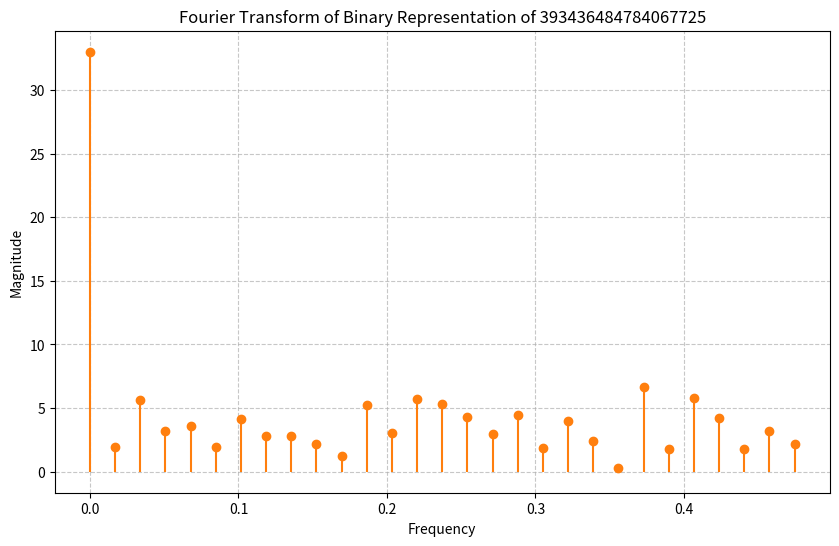

Generate this figure with matplotlib:
# import numpy as np
# import matplotlib.pyplot as plt
# from scipy.signal import correlate
# from scipy.fft import fft, fftfreq

# # Generate a sequence with a repeating block of size 2 (dominant period from autocorrelation)
# block_size = 2
# num_repeats = 20  # Length of the sequence

# # Create the repeating sequence
# base_block = [1, 0]  # Example repeating pattern
# generated_sequence = base_block * num_repeats

# # Autocorrelation calculation
# autocorr_result = correlate(generated_sequence, generated_sequence, mode='full')
# lags = np.arange(-len(generated_sequence) + 1, len(generated_sequence))

# # Normalize autocorrelation for plotting
# autocorr_result = autocorr_result / max(autocorr_result)

# # Fourier Transform calculation
# fourier_transform = fft(generated_sequence)
# frequencies = fftfreq(len(generated_sequence))

# # Plot the results
# fig, axs = plt.subplots(2, 1, figsize=(12, 8))

# # Autocorrelation plot
# axs[0].plot(lags, autocorr_result, label="Autocorrelation")
# axs[0].set_title("Autocorrelation of Generated Sequence")
# axs[0].set_xlabel("Lag")
# axs[0].set_ylabel("Normalized Correlation")
# axs[0].legend()
# axs[0].grid(True, linestyle='--', alpha=0.7)

# # Fourier Transform plot
# axs[1].stem(frequencies[:len(frequencies)//2], np.abs(fourier_transform)[:len(frequencies)//2], basefmt=" ", linefmt='C1-', markerfmt='C1o')
# axs[1].set_title("Fourier Transform of Generated Sequence")
# axs[1].set_xlabel("Frequency")
# axs[1].set_ylabel("Magnitude")
# axs[1].grid(True, linestyle='--', alpha=0.7)

# plt.tight_layout()
# plt.show()

import numpy as np
import matplotlib.pyplot as plt

def analyze_fourier_transform(integer):
    # Convert integer to binary sequence
    binary_sequence = bin(integer)[2:]
    binary_array = np.array([int(bit) for bit in binary_sequence])

    # Perform Fourier Transform
    fourier_transform = np.fft.fft(binary_array)
    frequencies = np.fft.fftfreq(len(binary_sequence))
    
    # Magnitude of Fourier Transform
    magnitudes = np.abs(fourier_transform)
    
    # Identify peaks
    peaks = np.argsort(magnitudes)[-10:]  # Top 10 peaks
    dominant_frequencies = frequencies[peaks]
    dominant_magnitudes = magnitudes[peaks]
    
    # Periods from Fourier Transform (1/Frequency, avoid zero frequencies)
    periods = [1/f for f in dominant_frequencies if f != 0]
    
    # Sort by magnitude for better clarity
    sorted_indices = np.argsort(dominant_magnitudes)[::-1]
    dominant_frequencies = dominant_frequencies[sorted_indices]
    dominant_magnitudes = dominant_magnitudes[sorted_indices]
    
    # Ensure valid indices for periods
    periods = np.array(periods)
    valid_indices = sorted_indices[:len(periods)]
    periods = periods[:len(valid_indices)]
    
    # Plot Fourier Transform
    plt.figure(figsize=(10, 6))
    plt.stem(frequencies[:len(frequencies)//2], magnitudes[:len(magnitudes)//2], 
             basefmt=" ", linefmt='C1-', markerfmt='C1o')
    plt.title(f"Fourier Transform of Binary Representation of {integer}")
    plt.xlabel("Frequency")
    plt.ylabel("Magnitude")
    plt.grid(True, linestyle='--', alpha=0.7)
    plt.show()
    
    # Results
    return {
        "Binary Sequence": binary_sequence,
        "Dominant Frequencies": dominant_frequencies.tolist(),
        "Periods": periods.tolist(),
        "Magnitudes": dominant_magnitudes.tolist()
    }

# Example Usage
integer_value = 393436484784067725  # Replace with your integer
results = analyze_fourier_transform(integer_value)

# Print Results
print("Binary Sequence:", results["Binary Sequence"])
print("Dominant Frequencies:", results["Dominant Frequencies"])
print("Periods:", results["Periods"])
print("Magnitudes:", results["Magnitudes"])